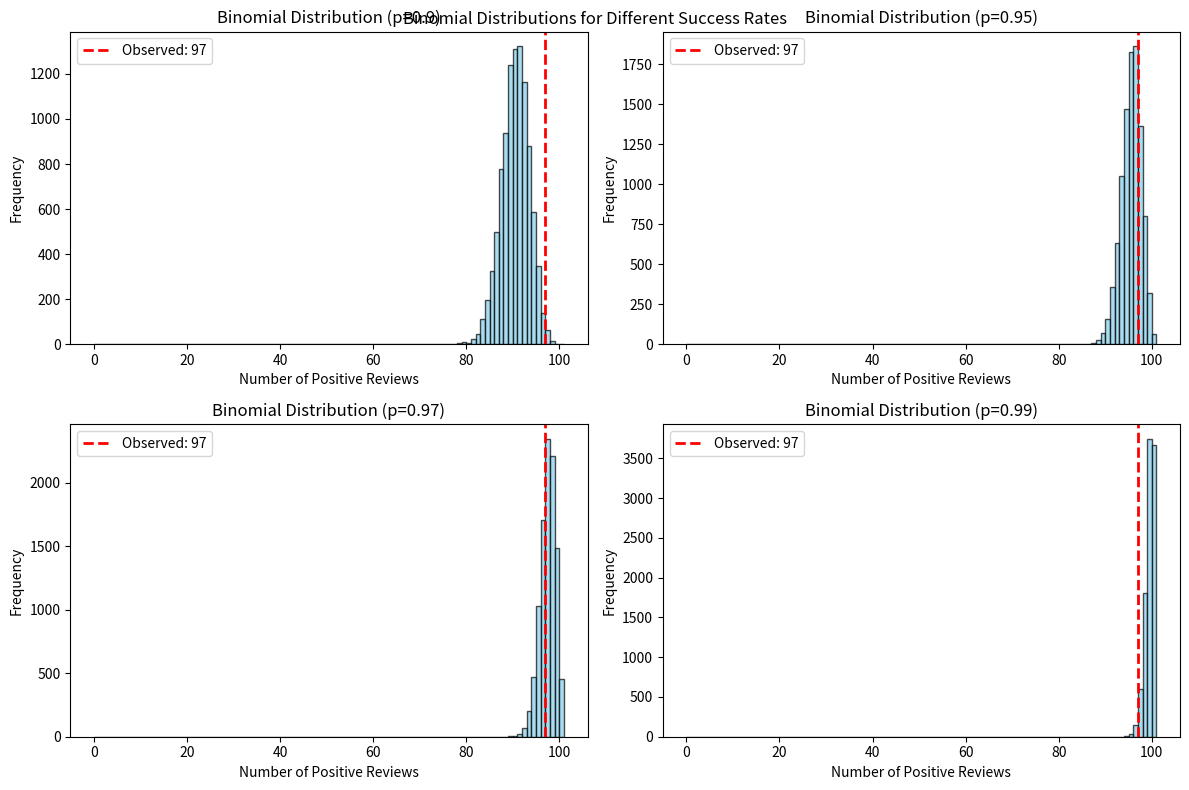

Here is the Python script that generated this plot:
import numpy as np
import matplotlib.pyplot as plt

# Parameters
n_trials = 100  # Number of reviews
n_simulations = 10000  # Number of simulations per probability
observed_successes = 97  # Actual positive reviews

# Probabilities to test
probabilities = [0.90, 0.95, 0.97, 0.99]

plt.figure(figsize=(12, 8))
for i, p in enumerate(probabilities, 1):
    # Simulate binomial outcomes
    samples = np.random.binomial(n_trials, p, n_simulations)
    plt.subplot(2, 2, i)
    plt.hist(samples, bins=range(n_trials+2), alpha=0.7, color='skyblue', edgecolor='black')
    plt.axvline(observed_successes, color='red', linestyle='dashed', linewidth=2, label=f'Observed: {observed_successes}')
    plt.title(f'Binomial Distribution (p={p})')
    plt.xlabel('Number of Positive Reviews')
    plt.ylabel('Frequency')
    plt.legend()
    plt.tight_layout()

plt.suptitle('Binomial Distributions for Different Success Rates')
plt.show()
